Image classification data set "project" (mazzre/project on GitHub). Class labels (2): sour, sweet.

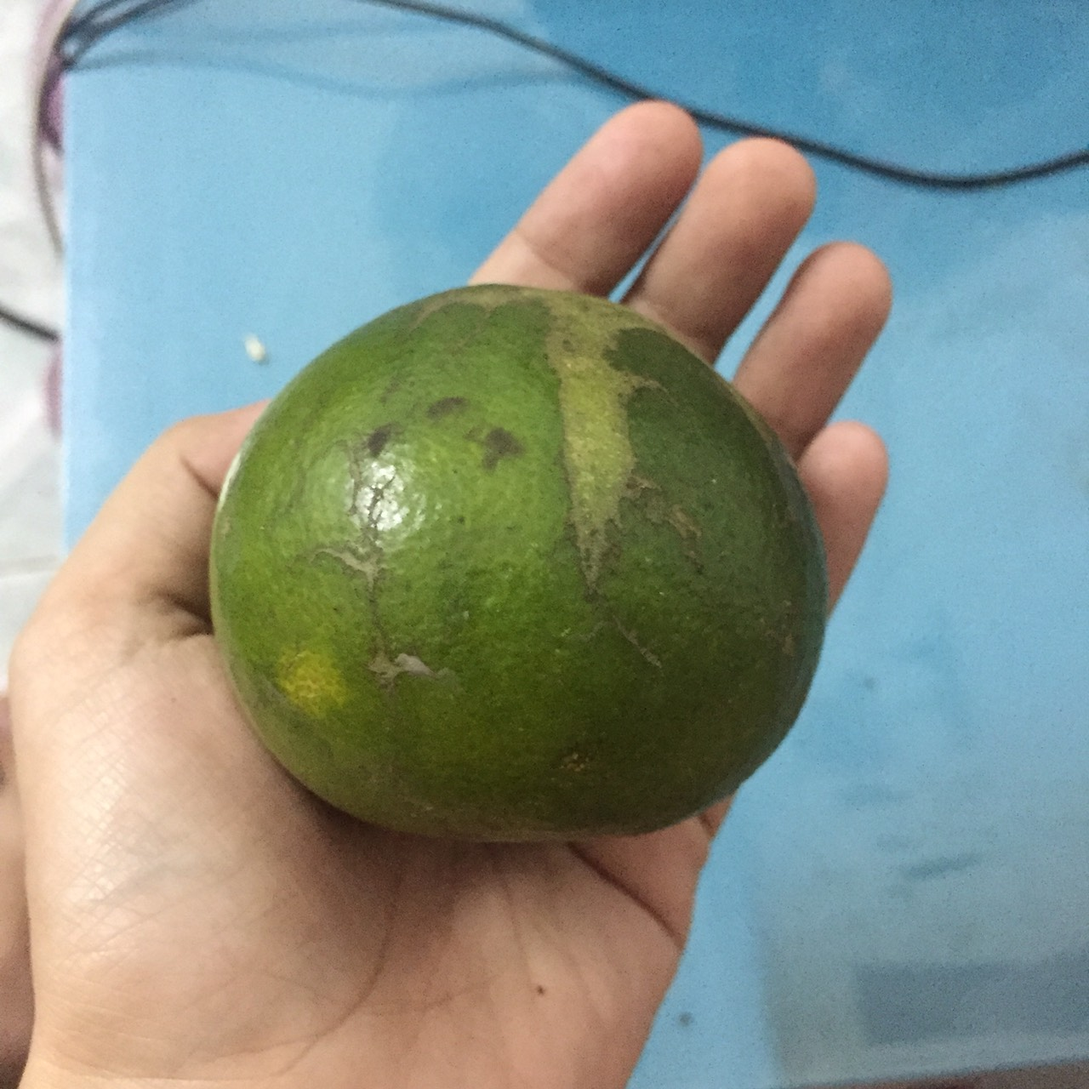
Label: sour

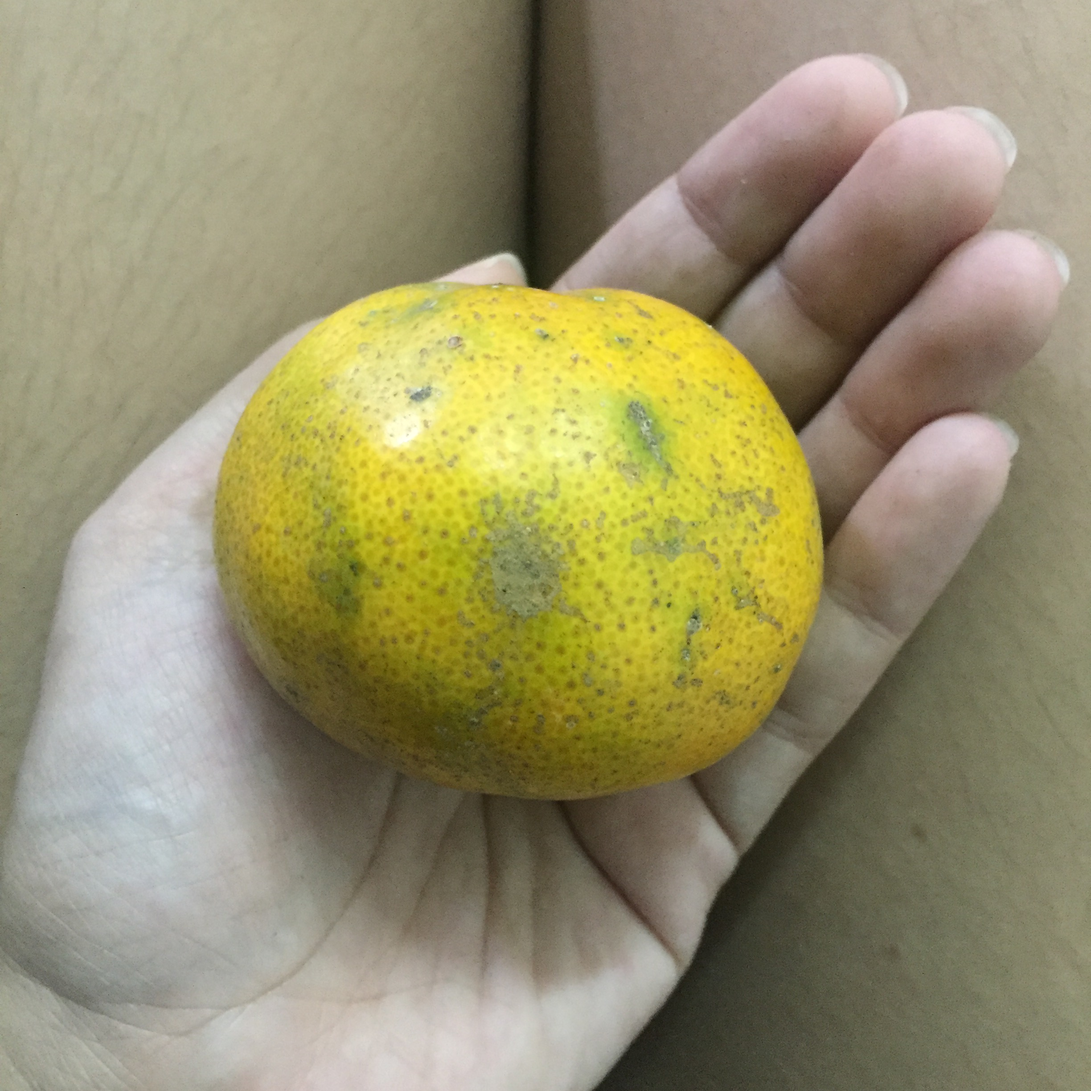
Label: sweet

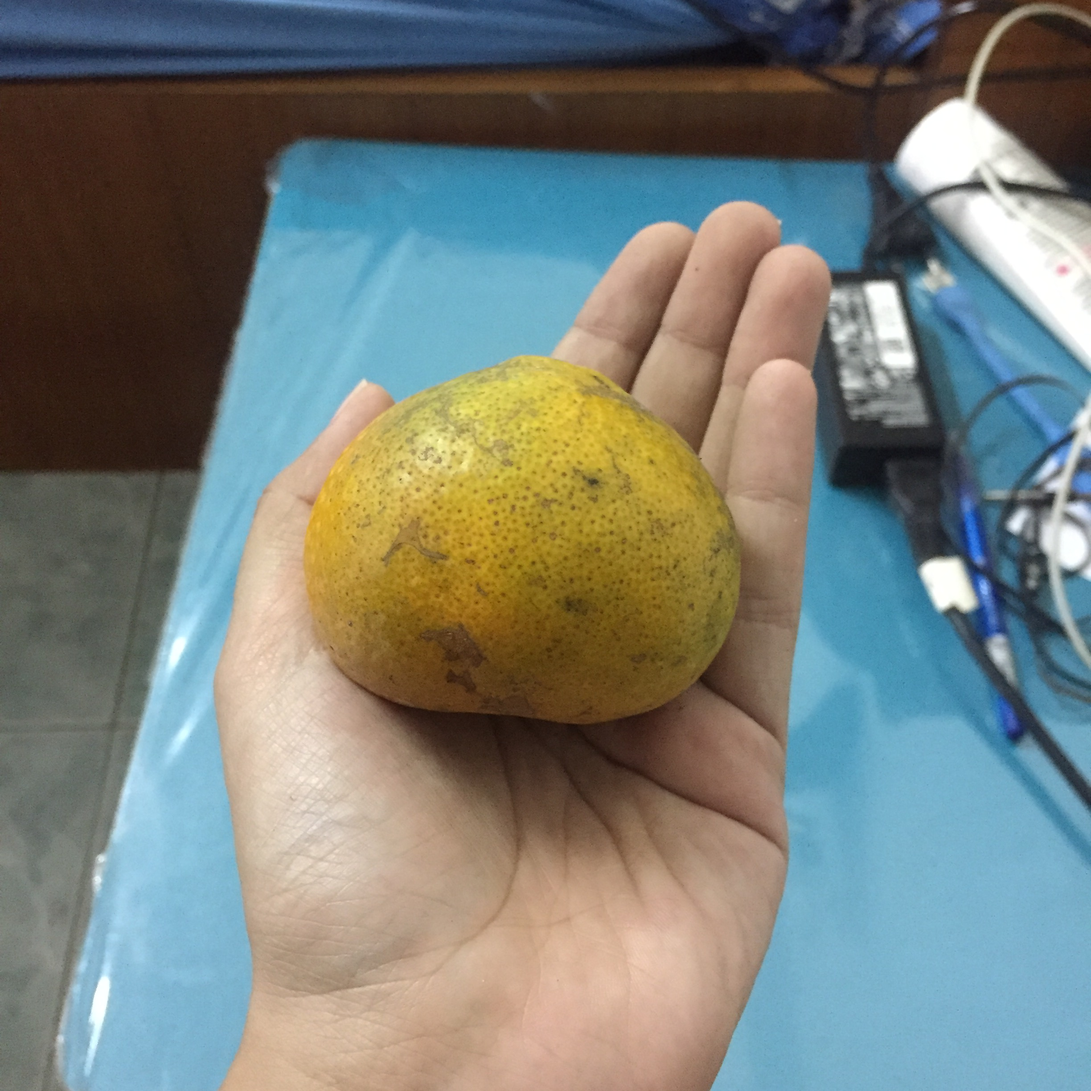
Label: sweet

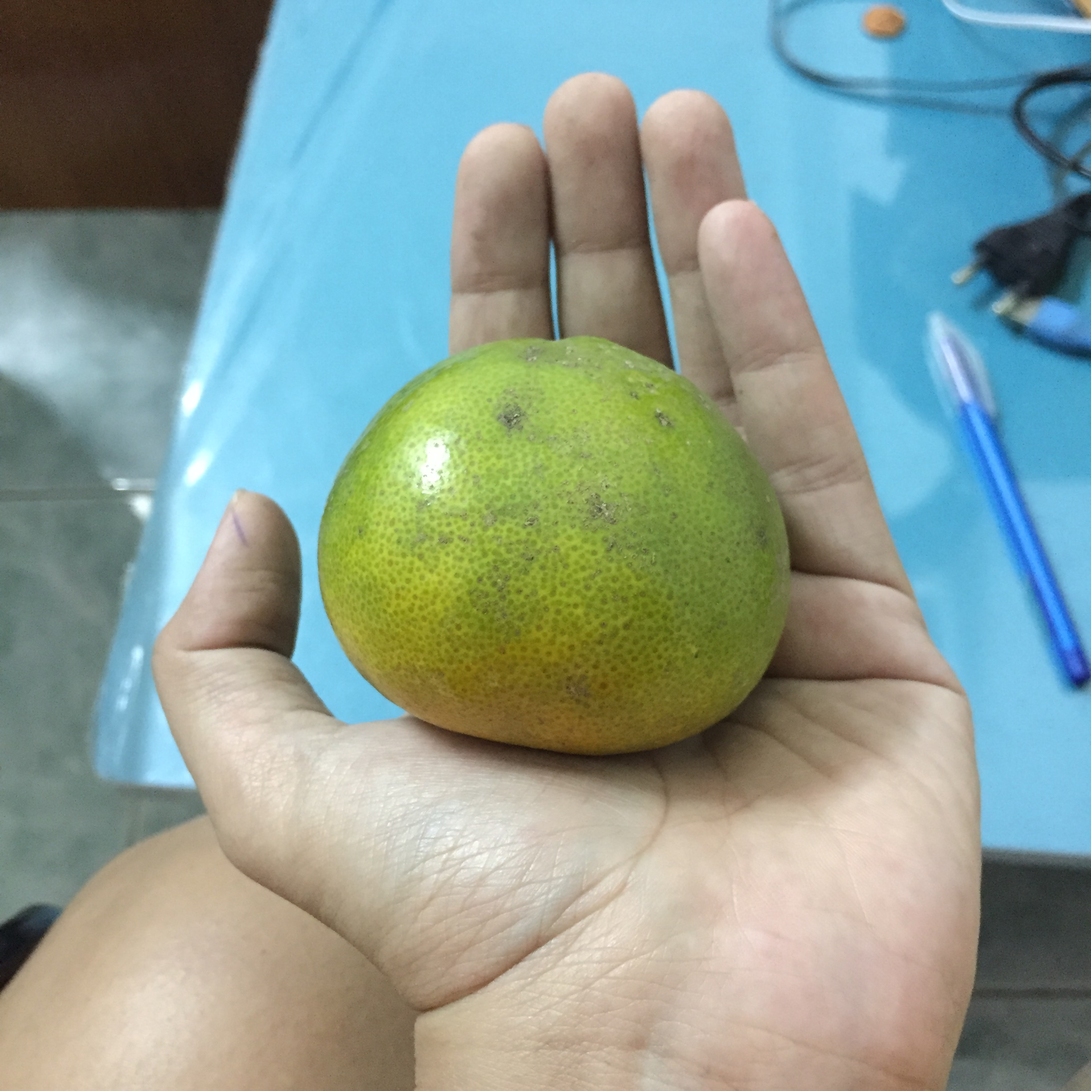
Label: sour

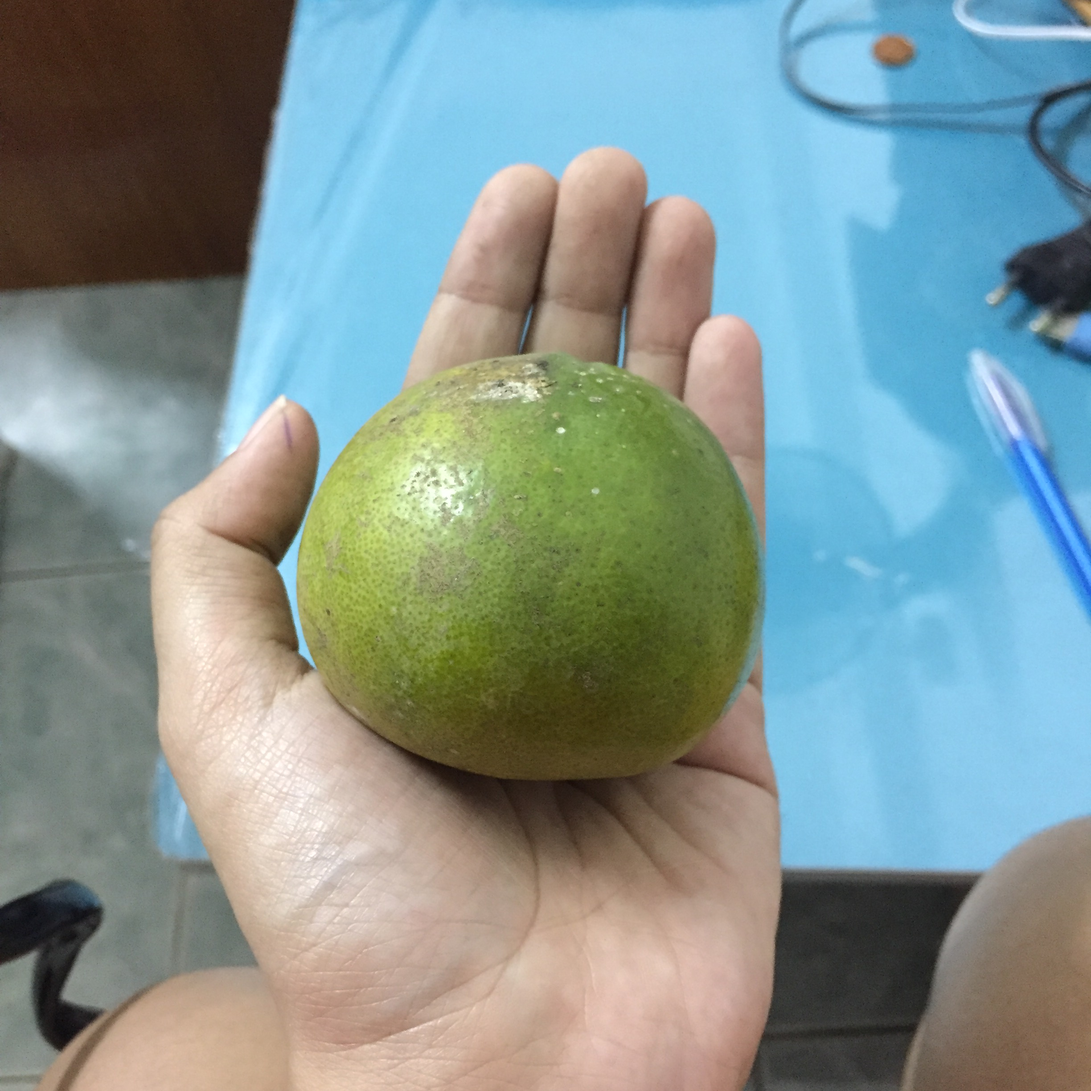
Label: sweet

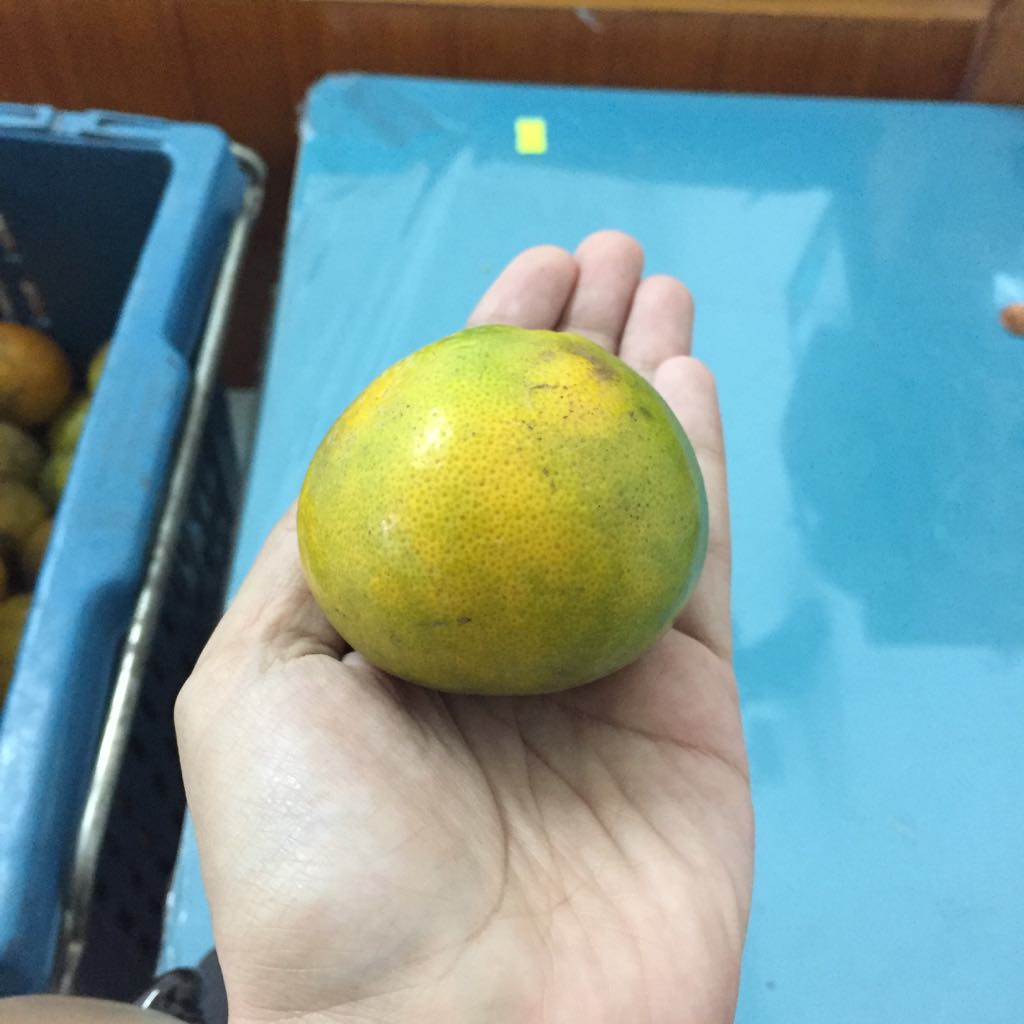
Label: sour
